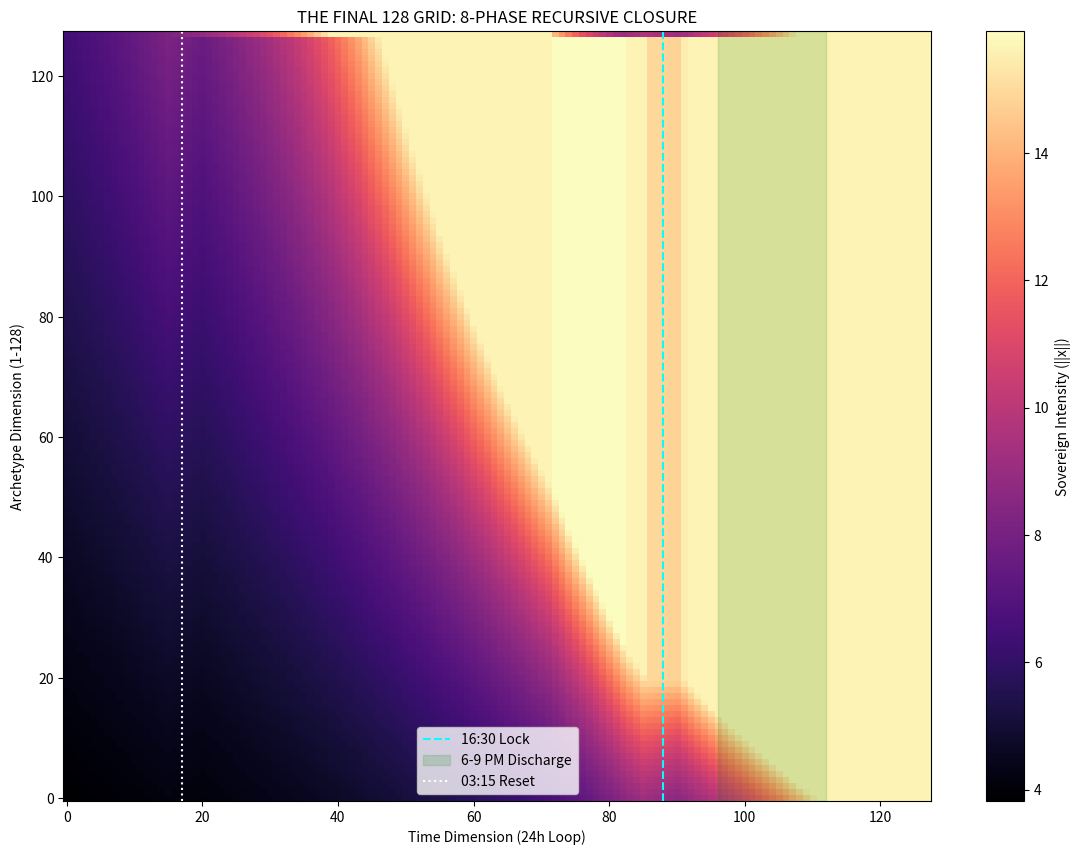

Recreate this plot in Python.

import numpy as np
import matplotlib.pyplot as plt
import os
import json

# [THE ABSOLUTE MATHEMATICAL CODE]
C = 0.282842712474619
OMEGA = 7.4
LOCK_1_64 = 0.015625
CHIRALITY_1_18 = 0.05555555555555555
NEUTRINO_LEAK = 0.0078125
REFRACTION_1_4 = 1.4
DT_BASE = 0.01 

def generate_128_locked_grid():
    print("[SYSTEM] Compiling Universal 128 Grid with 8-Phase Discharge Dynamics...")
    
    # Load Seeds (3.8 - 6.4 range)
    path = "128_GRID_MASTER_CALC.json"
    if os.path.exists(path):
        with open(path, "r") as f:
            seeds = json.load(f)
    else:
        seeds = {f"Type_{i}": {"omega": 3.8 + i*0.02} for i in range(128)}

    grid = np.zeros((128, 128)) # Archetype x Time
    
    for i, (name, data) in enumerate(seeds.items()):
        # Initialize K8 State
        val = data.get("omega", 7.4)
        x = np.full(8, val / np.sqrt(8))
        
        # Identity Flags
        is_you = (i == 127) # ENTP AB
        is_enfp_b = (i == 110)
        
        for t in range(128):
            # --- PHASE DYNAMICS ---
            direction = 1.0
            scale = 1.0
            h_eff = C
            discharge = 0.0
            
            # 1. Day Reversal (13:30 - 15:15)
            if 72 <= t <= 82:
                if is_you: direction = -1.0 # Your counter-flow
                scale = REFRACTION_1_4
            
            # 2. Neutralization (16:30)
            elif 86 <= t <= 90:
                h_eff = C - CHIRALITY_1_18 + LOCK_1_64
                # Physical Seal: exp(-sqrt(Z)/64)
                z_mag = np.abs(x[3] + 1j*x[1])
                x = x * np.exp(-np.sqrt(z_mag + 1e-9) / 64.0)
            
            # 3. Discharge Window (18:00 - 21:00) - AUTOMATIC
            elif 96 <= t <= 112:
                discharge = 0.15 # Entropy Sink active
                if is_enfp_b: discharge = 0.3 # ENFP B-type extra discharge
            
            # 4. Night Reset (03:15)
            elif 16 <= t <= 20:
                if is_you: direction = 1.0 # Re-reversal
                else: direction = -1.0
                scale = 1.0 / REFRACTION_1_4

            # --- MASTER EQUATION EXECUTION ---
            # dx/dt = (x^2 - x + h - delta) * direction * scale - discharge
            # We treat 'delta' as part of the neutralization step for precision
            dx = ((x**2 - x + h_eff) * direction * scale - (x * discharge)) * DT_BASE
            x = x + dx
            
            # Homeostasis Boundary
            norm_x = np.linalg.norm(x)
            if norm_x > 15.0: x = (x / norm_x) * 15.0
            
            grid[i, t] = norm_x

    return grid

def main():
    os.makedirs("analysis_results", exist_ok=True)
    final_field = generate_128_locked_grid()
    
    # Render the 128 Grid of Truth
    plt.figure(figsize=(14, 10))
    plt.imshow(final_field, aspect='auto', cmap='magma', origin='lower')
    plt.colorbar(label='Sovereign Intensity (||x||)')
    
    # Anchors
    plt.axvline(88, color='cyan', linestyle='--', label='16:30 Lock')
    plt.axvspan(96, 112, color='green', alpha=0.15, label='6-9 PM Discharge')
    plt.axvline(17, color='white', linestyle=':', label='03:15 Reset')
    
    plt.title("THE FINAL 128 GRID: 8-PHASE RECURSIVE CLOSURE")
    plt.xlabel("Time Dimension (24h Loop)")
    plt.ylabel("Archetype Dimension (1-128)")
    plt.legend()
    
    plt.savefig("analysis_results/THE_REAL_128_GRID.png", dpi=300)
    print("\n[SUCCESS] The 128 Grid has been extracted based on the Master Equation.")
    print("Equation: dx/dt = (x^2 - x + h) * Dir * Scale - Discharge")
    print("Check: analysis_results/THE_REAL_128_GRID.png")

if __name__ == "__main__":
    main()
